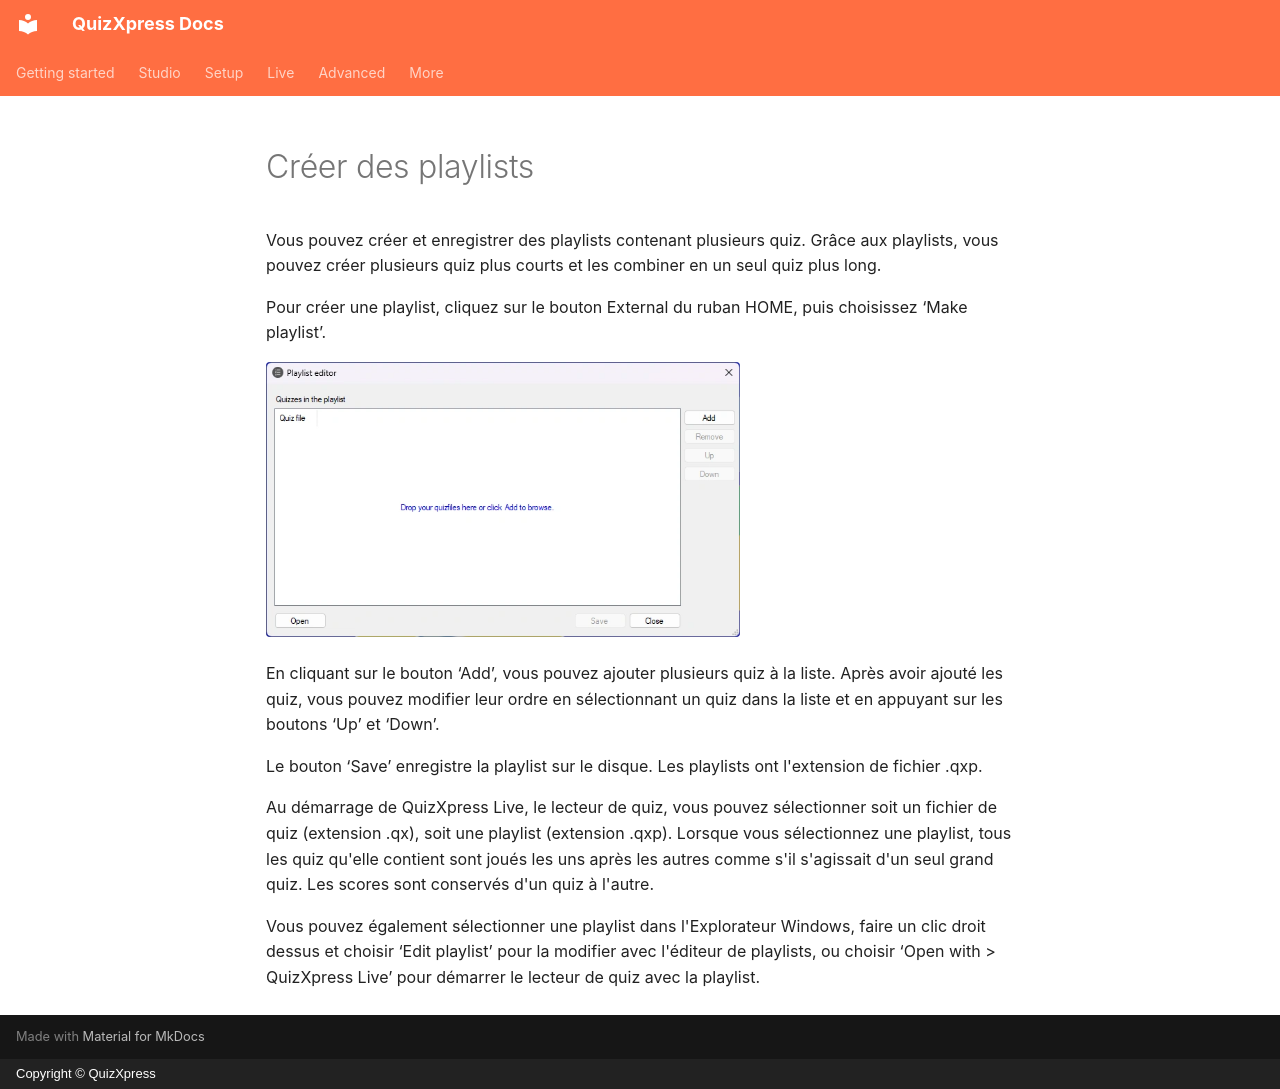

repository: gameshowcrew/quizxpress-docs · page: studio/other-functionality/creating-playlists.fr/index.html · generator: mkdocs · copyright: Copyright © QuizXpress

# Créer des playlists

Vous pouvez créer et enregistrer des playlists contenant plusieurs quiz. Grâce aux playlists, vous pouvez créer plusieurs quiz plus courts et les combiner en un seul quiz plus long.

Pour créer une playlist, cliquez sur le bouton External du ruban HOME, puis choisissez ‘Make playlist’.

![](../../assets/images/image305.webp){ width="474" loading=lazy }

En cliquant sur le bouton ‘Add’, vous pouvez ajouter plusieurs quiz à la liste. Après avoir ajouté les quiz, vous pouvez modifier leur ordre en sélectionnant un quiz dans la liste et en appuyant sur les boutons ‘Up’ et ‘Down’.

Le bouton ‘Save’ enregistre la playlist sur le disque. Les playlists ont l'extension de fichier .qxp.

Au démarrage de QuizXpress Live, le lecteur de quiz, vous pouvez sélectionner soit un fichier de quiz (extension .qx), soit une playlist (extension .qxp). Lorsque vous sélectionnez une playlist, tous les quiz qu'elle contient sont joués les uns après les autres comme s'il s'agissait d'un seul grand quiz. Les scores sont conservés d'un quiz à l'autre.

Vous pouvez également sélectionner une playlist dans l'Explorateur Windows, faire un clic droit dessus et choisir ‘Edit playlist’ pour la modifier avec l'éditeur de playlists, ou choisir ‘Open with > QuizXpress Live’ pour démarrer le lecteur de quiz avec la playlist.
